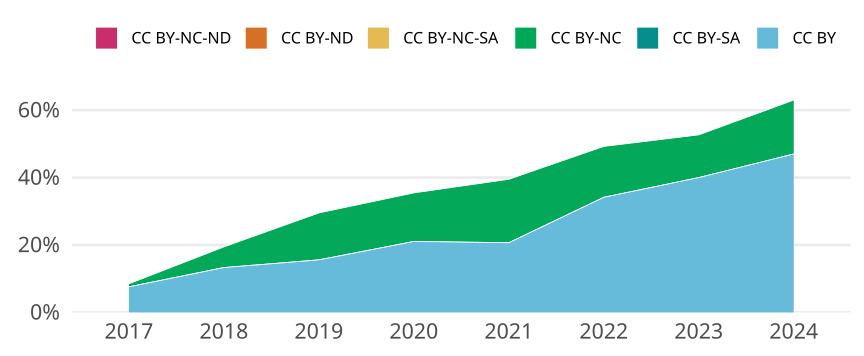

The file beside this chart, header and first rows:
cr_year, jn_all, cc, cc_total, prop
2017, 1437, CC BY, 109, 0.07585
2017, 1437, CC BY-SA, 0, 0
2017, 1437, CC BY-NC, 13, 0.009047
2017, 1437, CC BY-NC-SA, 0, 0
2017, 1437, CC BY-ND, 0, 0
2017, 1437, CC BY-NC-ND, 0, 0
2018, 1338, CC BY, 178, 0.133
2018, 1338, CC BY-SA, 0, 0
2018, 1338, CC BY-NC, 82, 0.06129
2018, 1338, CC BY-NC-SA, 0, 0
2018, 1338, CC BY-ND, 0, 0
2018, 1338, CC BY-NC-ND, 0, 0
2019, 1335, CC BY, 208, 0.1558
2019, 1335, CC BY-SA, 0, 0
2019, 1335, CC BY-NC, 186, 0.1393
2019, 1335, CC BY-NC-SA, 0, 0
2019, 1335, CC BY-ND, 0, 0
2019, 1335, CC BY-NC-ND, 0, 0
2020, 1269, CC BY, 267, 0.2104
2020, 1269, CC BY-SA, 0, 0
2020, 1269, CC BY-NC, 183, 0.1442
2020, 1269, CC BY-NC-SA, 0, 0
2020, 1269, CC BY-ND, 0, 0
2020, 1269, CC BY-NC-ND, 0, 0
2021, 1200, CC BY, 248, 0.2067
2021, 1200, CC BY-SA, 0, 0
2021, 1200, CC BY-NC, 226, 0.1883
2021, 1200, CC BY-NC-SA, 0, 0
2021, 1200, CC BY-ND, 0, 0
2021, 1200, CC BY-NC-ND, 0, 0
2022, 1066, CC BY, 364, 0.3415
2022, 1066, CC BY-SA, 0, 0
2022, 1066, CC BY-NC, 161, 0.151
2022, 1066, CC BY-NC-SA, 0, 0
2022, 1066, CC BY-ND, 0, 0
2022, 1066, CC BY-NC-ND, 0, 0
2023, 930, CC BY, 372, 0.4
2023, 930, CC BY-SA, 0, 0
2023, 930, CC BY-NC, 118, 0.1269
2023, 930, CC BY-NC-SA, 0, 0
2023, 930, CC BY-ND, 0, 0
2023, 930, CC BY-NC-ND, 0, 0
2024, 200, CC BY, 94, 0.47
2024, 200, CC BY-SA, 0, 0
2024, 200, CC BY-NC, 32, 0.16
2024, 200, CC BY-NC-SA, 0, 0
2024, 200, CC BY-ND, 0, 0
2024, 200, CC BY-NC-ND, 0, 0
